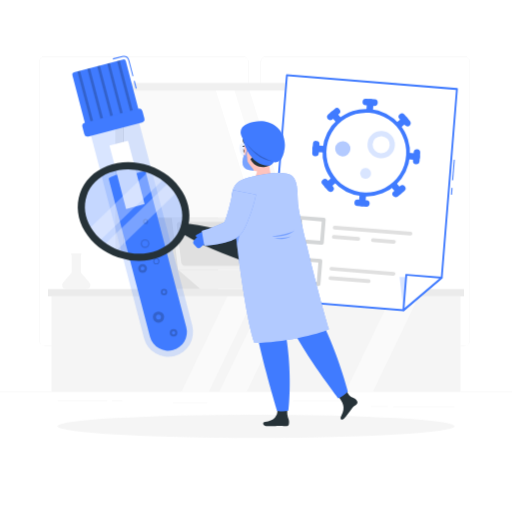
t = 0.00 s
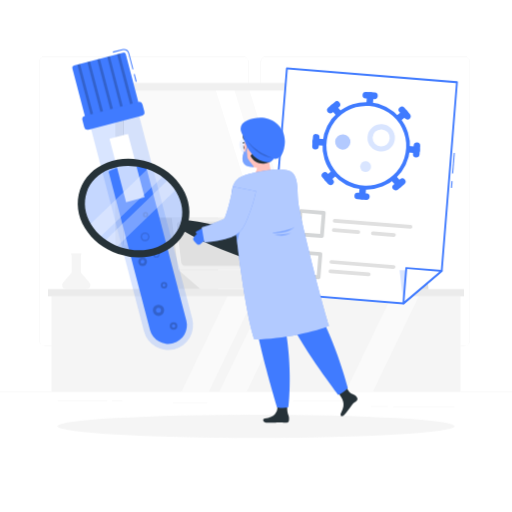
t = 1.00 s
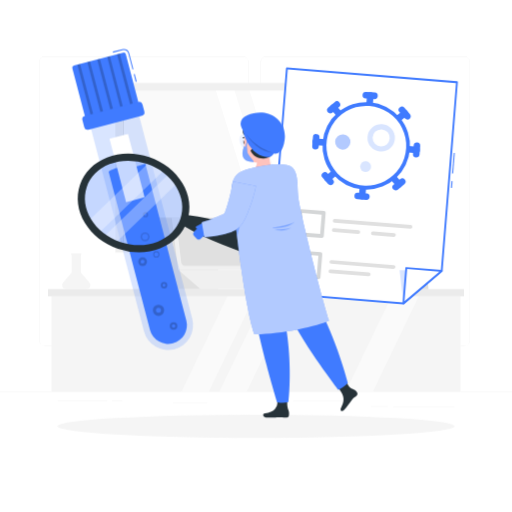
t = 2.50 s
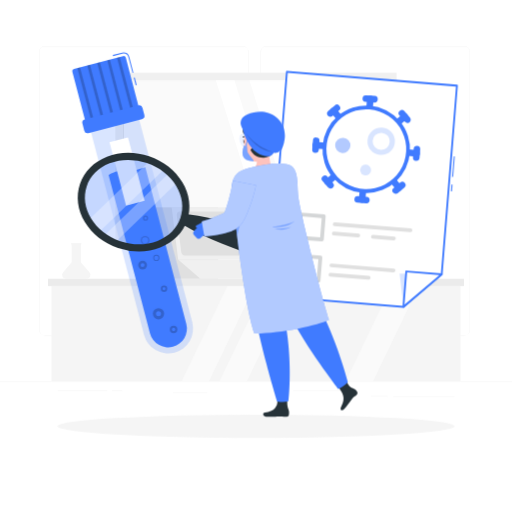
t = 3.25 s
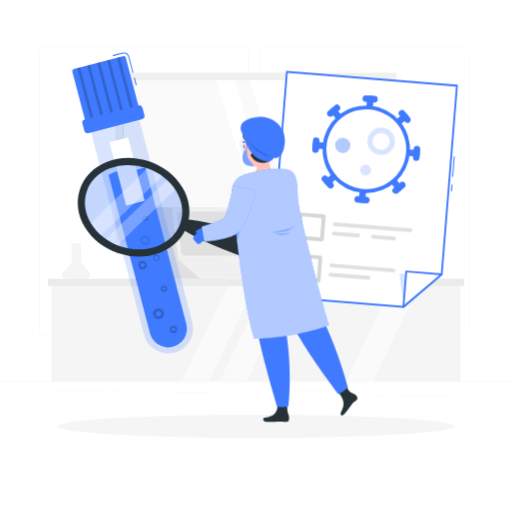
t = 4.75 s
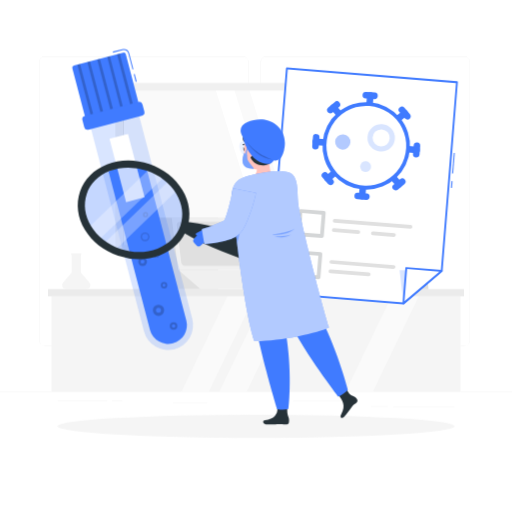
t = 5.50 s

The animated SVG that drew these frames (rendered in a browser with its animation timeline set to each time). Animation: 1 CSS @keyframes rule; one cycle of 7.00 s, repeats indefinitely.

<svg class="animated" id="freepik_stories-blood-test" xmlns="http://www.w3.org/2000/svg" viewBox="0 0 500 500" version="1.1" xmlns:xlink="http://www.w3.org/1999/xlink" xmlns:svgjs="http://svgjs.com/svgjs"><style>svg#freepik_stories-blood-test:not(.animated) .animable {opacity: 0;}svg#freepik_stories-blood-test.animated #freepik--background-complete--inject-41 {animation: 1.5s Infinite  linear floating;animation-delay: 1s;}svg#freepik_stories-blood-test.animated #freepik--sample-tube--inject-41 {animation: 1.5s Infinite  linear floating;animation-delay: 0.5s;}svg#freepik_stories-blood-test.animated #freepik--Test--inject-41 {animation: 1.5s Infinite  linear floating;animation-delay: 0s;}svg#freepik_stories-blood-test.animated #freepik--Character--inject-41 {animation: 6s Infinite  linear floating;animation-delay: 0s;}            @keyframes floating {                0% {                    opacity: 1;                    transform: translateY(0px);                }                50% {                    transform: translateY(-10px);                }                100% {                    opacity: 1;                    transform: translateY(0px);                }            }        </style><g id="freepik--background-complete--inject-41" class="animable" style="transform-origin: 250px 226.03px;"><rect y="382.4" width="500" height="0.25" style="fill: rgb(235, 235, 235); transform-origin: 250px 382.525px;" id="elfot2uour7h" class="animable"></rect><rect x="384" y="396.81" width="59.89" height="0.25" style="fill: rgb(235, 235, 235); transform-origin: 413.945px 396.935px;" id="el9k2i9au1yhk" class="animable"></rect><rect x="286.33" y="391.4" width="52.57" height="0.25" style="fill: rgb(235, 235, 235); transform-origin: 312.615px 391.525px;" id="el84yugfo3d1i" class="animable"></rect><rect x="362.24" y="396.69" width="16.35" height="0.25" style="fill: rgb(235, 235, 235); transform-origin: 370.415px 396.815px;" id="elm6tln4gptn" class="animable"></rect><rect x="56.11" y="391.28" width="48.67" height="0.25" style="fill: rgb(235, 235, 235); transform-origin: 80.445px 391.405px;" id="elg3mvfqc63h" class="animable"></rect><rect x="109.22" y="391.28" width="10.43" height="0.25" style="fill: rgb(235, 235, 235); transform-origin: 114.435px 391.405px;" id="el9j00b3271vc" class="animable"></rect><rect x="168.68" y="393.43" width="33.65" height="0.25" style="fill: rgb(235, 235, 235); transform-origin: 185.505px 393.555px;" id="elszsic8l7kl9" class="animable"></rect><path d="M237,337.8H43.91a5.71,5.71,0,0,1-5.7-5.71V60.66A5.71,5.71,0,0,1,43.91,55H237a5.71,5.71,0,0,1,5.71,5.71V332.09A5.71,5.71,0,0,1,237,337.8ZM43.91,55.2a5.46,5.46,0,0,0-5.45,5.46V332.09a5.46,5.46,0,0,0,5.45,5.46H237a5.47,5.47,0,0,0,5.46-5.46V60.66A5.47,5.47,0,0,0,237,55.2Z" style="fill: rgb(235, 235, 235); transform-origin: 140.46px 196.4px;" id="ellq4624tcnqh" class="animable"></path><path d="M453.31,337.8H260.21a5.72,5.72,0,0,1-5.71-5.71V60.66A5.72,5.72,0,0,1,260.21,55h193.1A5.71,5.71,0,0,1,459,60.66V332.09A5.71,5.71,0,0,1,453.31,337.8ZM260.21,55.2a5.47,5.47,0,0,0-5.46,5.46V332.09a5.47,5.47,0,0,0,5.46,5.46h193.1a5.47,5.47,0,0,0,5.46-5.46V60.66a5.47,5.47,0,0,0-5.46-5.46Z" style="fill: rgb(235, 235, 235); transform-origin: 356.75px 196.4px;" id="elu5mcl1fz14" class="animable"></path><rect x="46.89" y="282.3" width="406.22" height="7.02" style="fill: rgb(235, 235, 235); transform-origin: 250px 285.81px;" id="eli1vtwwajuf" class="animable"></rect><g id="elnfzpviegwuc"><rect x="112.69" y="80.95" width="274.63" height="165.68" style="fill: rgb(240, 240, 240); transform-origin: 250.005px 163.79px; transform: rotate(180deg);" class="animable"></rect></g><g id="eltpmchj1klse"><rect x="174.58" y="33.9" width="150.84" height="259.79" style="fill: rgb(250, 250, 250); transform-origin: 250px 163.795px; transform: rotate(90deg);" class="animable"></rect></g><polygon points="337.82 239.21 290.48 88.37 243.6 88.37 290.94 239.21 337.82 239.21" style="fill: rgb(255, 255, 255); transform-origin: 290.71px 163.79px;" id="elytprhrqalg" class="animable"></polygon><polygon points="276.41 239.21 229.07 88.37 210.79 88.37 258.13 239.21 276.41 239.21" style="fill: rgb(255, 255, 255); transform-origin: 243.6px 163.79px;" id="el8a1o3404s4k" class="animable"></polygon><g id="eljfcsx97h5s"><rect x="45.16" y="163.32" width="150.84" height="0.94" style="fill: rgb(230, 230, 230); transform-origin: 120.58px 163.79px; transform: rotate(90deg);" class="animable"></rect></g><rect x="50.33" y="289.32" width="399.33" height="93.08" style="fill: rgb(245, 245, 245); transform-origin: 249.995px 335.86px;" id="ellm6zjgp6ou" class="animable"></rect><polygon points="285.82 289.32 258.93 289.32 214.18 382.4 241.07 382.4 285.82 289.32" style="fill: rgb(250, 250, 250); transform-origin: 250px 335.86px;" id="elfl77mby66f" class="animable"></polygon><polygon points="409.08 289.32 382.19 289.32 337.44 382.4 364.33 382.4 409.08 289.32" style="fill: rgb(250, 250, 250); transform-origin: 373.26px 335.86px;" id="elvlbzov31uw" class="animable"></polygon><polygon points="248.83 289.32 221.94 289.32 177.2 382.4 204.09 382.4 248.83 289.32" style="fill: rgb(250, 250, 250); transform-origin: 213.015px 335.86px;" id="elc3n6rg79pjw" class="animable"></polygon><path d="M87.42,276,79,266.25v-17.6a.63.63,0,0,0,.61-.63.64.64,0,0,0-.64-.64H70a.64.64,0,0,0-.64.64.63.63,0,0,0,.61.63v17.6L61.58,276a3.79,3.79,0,0,0,2.88,6.27H84.54A3.79,3.79,0,0,0,87.42,276Z" style="fill: rgb(245, 245, 245); transform-origin: 74.5px 264.825px;" id="elsrtqe3lfbyl" class="animable"></path><path d="M301.86,276l-8.42-9.78v-37a.64.64,0,0,0,0-1.28h-8.93a.64.64,0,0,0,0,1.28v37L276,276a3.79,3.79,0,0,0,2.88,6.27H299A3.79,3.79,0,0,0,301.86,276Z" style="fill: rgb(245, 245, 245); transform-origin: 288.93px 255.105px;" id="elmbac6viw2t" class="animable"></path><polygon points="213.01 282.25 143.33 282.25 148.83 212.56 213.01 212.56 213.01 282.25" style="fill: rgb(224, 224, 224); transform-origin: 178.17px 247.405px;" id="elgxczjwrynhe" class="animable"></polygon><polygon points="243.68 263.56 174 263.56 167.68 212.56 237.36 212.56 243.68 263.56" style="fill: rgb(240, 240, 240); transform-origin: 205.68px 238.06px;" id="elc466wihld8j" class="animable"></polygon><polygon points="243.68 263.56 174 263.56 195.76 282.3 265.44 282.3 243.68 263.56" style="fill: rgb(240, 240, 240); transform-origin: 219.72px 272.93px;" id="elf33p4f1r9k" class="animable"></polygon><path d="M177.08,256.16,172.6,220a2.94,2.94,0,0,1,3-3.41h54.87a4,4,0,0,1,3.83,3.41l4.48,36.19a2.94,2.94,0,0,1-3,3.4H180.91A4,4,0,0,1,177.08,256.16Z" style="fill: rgb(224, 224, 224); transform-origin: 205.689px 238.09px;" id="el6ohh50eg3vf" class="animable"></path><polygon points="360.84 282.25 418.41 282.25 413.87 224.69 360.84 224.69 360.84 282.25" style="fill: rgb(224, 224, 224); transform-origin: 389.625px 253.47px;" id="elmoa25pfk2s" class="animable"></polygon><polygon points="335.51 266.82 393.07 266.82 398.3 224.69 340.73 224.69 335.51 266.82" style="fill: rgb(240, 240, 240); transform-origin: 366.905px 245.755px;" id="elgbtg854ku2c" class="animable"></polygon><polygon points="335.51 266.82 393.07 266.82 375.1 282.3 317.53 282.3 335.51 266.82" style="fill: rgb(240, 240, 240); transform-origin: 355.3px 274.56px;" id="el93re0idm22s" class="animable"></polygon><path d="M390.53,260.71l3.71-29.91a2.43,2.43,0,0,0-2.47-2.81H346.44a3.28,3.28,0,0,0-3.16,2.81l-3.71,29.91a2.43,2.43,0,0,0,2.46,2.81h45.34A3.28,3.28,0,0,0,390.53,260.71Z" style="fill: rgb(224, 224, 224); transform-origin: 366.905px 245.755px;" id="el70uoelblvk7" class="animable"></path></g><g id="freepik--Shadow--inject-41" class="animable" style="transform-origin: 250px 416.24px;"><ellipse id="freepik--path--inject-41" cx="250" cy="416.24" rx="193.89" ry="11.32" style="fill: rgb(245, 245, 245); transform-origin: 250px 416.24px;" class="animable"></ellipse></g><g id="freepik--sample-tube--inject-41" class="animable" style="transform-origin: 129.28px 201.474px;"><g id="el1s7955z9vd"><path d="M87,125.32l53.66,205a24.4,24.4,0,0,0,29.7,17.38h0A24.4,24.4,0,0,0,187.74,318L134.08,113Z" style="fill: rgb(64, 123, 255); opacity: 0.2; transform-origin: 137.759px 230.739px;" class="animable"></path></g><path d="M168.84,341.9a18.36,18.36,0,0,1-22.38-13.09L106,174.11s8.19-5.59,17.74-4.64a40.27,40.27,0,0,0,18.18-2.92l40,153A18.35,18.35,0,0,1,168.84,341.9Z" style="fill: rgb(64, 123, 255); transform-origin: 144.254px 254.521px;" id="elxgsg8m0qeso" class="animable"></path><g id="elbjjykfufmuo"><path d="M143.52,262.12a4.29,4.29,0,1,1-4.29-4.29A4.3,4.3,0,0,1,143.52,262.12Z" style="opacity: 0.2; transform-origin: 139.23px 262.12px;" class="animable"></path></g><path d="M141.15,262.12a1.92,1.92,0,1,1-1.92-1.91A1.92,1.92,0,0,1,141.15,262.12Z" style="fill: rgb(64, 123, 255); transform-origin: 139.23px 262.13px;" id="elhwjzijoyqvj" class="animable"></path><g id="elmg9n7hhcwcp"><path d="M144.64,216.33a2.55,2.55,0,1,1-2.54-2.54A2.55,2.55,0,0,1,144.64,216.33Z" style="opacity: 0.2; transform-origin: 142.09px 216.34px;" class="animable"></path></g><path d="M143.23,216.33a1.14,1.14,0,1,1-1.13-1.13A1.14,1.14,0,0,1,143.23,216.33Z" style="fill: rgb(64, 123, 255); transform-origin: 142.09px 216.34px;" id="elzddjm0xtyd8" class="animable"></path><g id="elhgo49ib0sqi"><circle cx="154.75" cy="309.67" r="5.5" style="opacity: 0.2; transform-origin: 154.75px 309.67px;" class="animable"></circle></g><circle cx="154.75" cy="309.67" r="2.46" style="fill: rgb(64, 123, 255); transform-origin: 154.75px 309.67px;" id="elgqbat2z1xkj" class="animable"></circle><g id="el5znr27dkimv"><circle cx="160.15" cy="285.25" r="3.13" style="opacity: 0.2; transform-origin: 160.15px 285.25px;" class="animable"></circle></g><path d="M161.54,285.25a1.4,1.4,0,1,1-1.39-1.4A1.4,1.4,0,0,1,161.54,285.25Z" style="fill: rgb(64, 123, 255); transform-origin: 160.14px 285.25px;" id="elzzr7rrdnotm" class="animable"></path><g id="elq1i62830ope"><circle cx="169.49" cy="325.01" r="3.67" style="opacity: 0.2; transform-origin: 169.49px 325.01px;" class="animable"></circle></g><path d="M171.13,325a1.64,1.64,0,1,1-1.64-1.64A1.64,1.64,0,0,1,171.13,325Z" style="fill: rgb(64, 123, 255); transform-origin: 169.49px 325px;" id="eldfmj5dr7vyq" class="animable"></path><g id="elyfkpxqmw2wr"><path d="M145.9,237.87a4.29,4.29,0,1,1-4.29-4.29A4.29,4.29,0,0,1,145.9,237.87Z" style="opacity: 0.2; transform-origin: 141.61px 237.87px;" class="animable"></path></g><path d="M144.64,237.87a3,3,0,1,1-3-3A3,3,0,0,1,144.64,237.87Z" style="fill: rgb(64, 123, 255); transform-origin: 141.64px 237.87px;" id="elnh2ih1b2qoq" class="animable"></path><g id="elw5rivoeis8"><path d="M155.64,255.11a3,3,0,1,1-3-3A3,3,0,0,1,155.64,255.11Z" style="opacity: 0.2; transform-origin: 152.64px 255.11px;" class="animable"></path></g><path d="M154.75,255.11A2.15,2.15,0,1,1,152.6,253,2.15,2.15,0,0,1,154.75,255.11Z" style="fill: rgb(64, 123, 255); transform-origin: 152.6px 255.15px;" id="el8gso10j4z13" class="animable"></path><g id="elaz73l6v80zu"><rect x="114.71" y="138.76" width="18.67" height="64" style="fill: rgb(255, 255, 255); transform-origin: 124.045px 170.76px; transform: rotate(-14.67deg);" class="animable"></rect></g><g id="ellhvw709cpt"><rect x="131.53" y="79.01" width="1" height="7.58" style="fill: rgb(64, 123, 255); transform-origin: 132.03px 82.8px; transform: rotate(-14.67deg);" class="animable"></rect></g><path d="M129.36,74.54,125.3,59.05a4.75,4.75,0,0,0-4.59-3.55,4.52,4.52,0,0,0-1.21.16l-9.13,2.39-.25-1,9.13-2.39a5.57,5.57,0,0,1,1.46-.19,5.75,5.75,0,0,1,5.56,4.3l4,15.49Z" style="fill: rgb(64, 123, 255); transform-origin: 120.195px 64.505px;" id="elfke4a9rl40g" class="animable"></path><g id="elg0x2lr8ip6f"><path d="M78.28,63.46h49.5A2.25,2.25,0,0,1,130,65.71v51.75a0,0,0,0,1,0,0H76a0,0,0,0,1,0,0V65.71A2.25,2.25,0,0,1,78.28,63.46Z" style="fill: rgb(64, 123, 255); transform-origin: 103px 90.4599px; transform: rotate(-14.67deg);" class="animable"></path></g><g id="elz7hmwktnzbr"><rect x="101.7" y="63.46" width="2.67" height="54" style="opacity: 0.2; transform-origin: 103.035px 90.46px; transform: rotate(-14.67deg);" class="animable"></rect></g><g id="elaxibk31dx3f"><rect x="111.37" y="60.93" width="2.67" height="54" style="opacity: 0.2; transform-origin: 112.705px 87.93px; transform: rotate(-14.4524deg);" class="animable"></rect></g><g id="elepj2eif4a9u"><rect x="121.04" y="58.4" width="2.67" height="54" style="opacity: 0.2; transform-origin: 122.375px 85.4px; transform: rotate(-14.67deg);" class="animable"></rect></g><g id="el8jtndhnzweu"><rect x="92.02" y="65.99" width="2.67" height="54" style="opacity: 0.2; transform-origin: 93.355px 92.99px; transform: rotate(-14.67deg);" class="animable"></rect></g><g id="el5d9ds81r878"><rect x="82.35" y="68.53" width="2.67" height="54" style="opacity: 0.2; transform-origin: 83.685px 95.53px; transform: rotate(-14.67deg);" class="animable"></rect></g><g id="elel9k3cv1vss"><rect x="80.36" y="112.81" width="60.67" height="13.83" rx="3.33" style="fill: rgb(64, 123, 255); transform-origin: 110.695px 119.725px; transform: rotate(-14.67deg);" class="animable"></rect></g></g><g id="freepik--Test--inject-41" class="animable" style="transform-origin: 354.335px 188.228px;"><g id="el58n37yk47b7"><rect x="437.76" y="186.3" width="6.78" height="1" style="fill: rgb(64, 123, 255); transform-origin: 441.15px 186.8px; transform: rotate(-85.38deg);" class="animable"></rect></g><g id="el0lpxek1wqr3p"><rect x="432.76" y="165.49" width="20.13" height="1" style="fill: rgb(64, 123, 255); transform-origin: 442.825px 165.99px; transform: rotate(-85.38deg);" class="animable"></rect></g><polygon points="280.15 73.52 262.46 292.31 393.94 302.93 431.32 271.15 446.21 86.94 280.15 73.52" style="fill: rgb(255, 255, 255); transform-origin: 354.335px 188.225px;" id="el0avf4c7dvljh" class="animable"></polygon><path d="M393.94,303.85h-.08L262.39,293.22a.91.91,0,0,1-.84-1L279.23,73.45a.92.92,0,0,1,1-.84L446.28,86a.91.91,0,0,1,.84,1l-14.89,184.2a.88.88,0,0,1-.32.62l-37.38,31.79A.9.9,0,0,1,393.94,303.85ZM263.45,291.47,393.63,302l36.81-31.3L445.22,87.78,281,74.51Z" style="fill: rgb(64, 123, 255); transform-origin: 354.335px 188.228px;" id="elttp0ex9ohr9" class="animable"></path><g id="elsw4h00k2t0g"><polygon points="390.22 270.42 393.94 302.93 431.32 271.15 390.22 270.42" style="fill: rgb(64, 123, 255); opacity: 0.2; transform-origin: 410.77px 286.675px;" class="animable"></polygon></g><polygon points="396.73 268.35 393.94 302.93 431.32 271.15 396.73 268.35" style="fill: rgb(255, 255, 255); transform-origin: 412.63px 285.64px;" id="elom2g4sp43s" class="animable"></polygon><path d="M393.94,303.85a.9.9,0,0,1-.42-.1.92.92,0,0,1-.5-.89l2.8-34.58a.9.9,0,0,1,.32-.63.89.89,0,0,1,.67-.21l34.58,2.79a.92.92,0,0,1,.8.63.93.93,0,0,1-.28,1l-37.38,31.79A.87.87,0,0,1,393.94,303.85Zm3.63-34.51L395,300.8l34-28.92Z" style="fill: rgb(64, 123, 255); transform-origin: 412.627px 285.643px;" id="eliyadhybvw3" class="animable"></path><path d="M360.94,111.48h-.29a3.21,3.21,0,0,1-2.94-3.45l.68-8.39a3.21,3.21,0,0,1,6.4.51l-.68,8.39A3.21,3.21,0,0,1,360.94,111.48Z" style="fill: rgb(64, 123, 255); transform-origin: 361.25px 104.086px;" id="elauthr0lgfv" class="animable"></path><path d="M365.81,103.43h-.28l-8.39-.68a3.21,3.21,0,1,1,.51-6.39L366,97a3.21,3.21,0,0,1-.23,6.4Z" style="fill: rgb(64, 123, 255); transform-origin: 361.439px 99.8805px;" id="elo33kc73c7r" class="animable"></path><path d="M353.66,201.48h-.28a3.2,3.2,0,0,1-2.94-3.45l.68-8.39a3.21,3.21,0,1,1,6.39.51l-.68,8.39A3.2,3.2,0,0,1,353.66,201.48Z" style="fill: rgb(64, 123, 255); transform-origin: 353.984px 193.995px;" id="el6yebs58hlax" class="animable"></path><path d="M357.86,201.82h-.29l-8.39-.68a3.21,3.21,0,1,1,.52-6.39l8.39.68a3.21,3.21,0,0,1-.23,6.4Z" style="fill: rgb(64, 123, 255); transform-origin: 353.511px 198.276px;" id="el0yjdlw5wtn5" class="animable"></path><path d="M406.83,156.27h-.28l-8.39-.68a3.21,3.21,0,1,1,.52-6.4l8.39.68a3.21,3.21,0,0,1-.24,6.41Z" style="fill: rgb(64, 123, 255); transform-origin: 402.617px 152.73px;" id="ellqh93v9f9q" class="animable"></path><path d="M406.5,160.46h-.29a3.21,3.21,0,0,1-2.94-3.46l.68-8.39a3.21,3.21,0,0,1,6.39.52l-.67,8.39A3.21,3.21,0,0,1,406.5,160.46Z" style="fill: rgb(64, 123, 255); transform-origin: 406.8px 153.144px;" id="elv47dvwvw32d" class="animable"></path><path d="M316.83,149h-.28l-8.39-.68a3.21,3.21,0,1,1,.52-6.39l8.39.68a3.21,3.21,0,0,1-.24,6.4Z" style="fill: rgb(64, 123, 255); transform-origin: 312.489px 145.456px;" id="elgnt1e5ks8b8" class="animable"></path><path d="M308.11,152.51h-.29a3.21,3.21,0,0,1-2.94-3.46l.68-8.39a3.21,3.21,0,1,1,6.39.52l-.67,8.39A3.21,3.21,0,0,1,308.11,152.51Z" style="fill: rgb(64, 123, 255); transform-origin: 308.424px 145.026px;" id="elewamvc44fri" class="animable"></path><path d="M331.12,121.1a3.16,3.16,0,0,1-2.47-1.13l-5.46-6.41a3.21,3.21,0,0,1,4.89-4.16l5.46,6.42a3.21,3.21,0,0,1-.37,4.52A3.16,3.16,0,0,1,331.12,121.1Z" style="fill: rgb(64, 123, 255); transform-origin: 328.364px 114.687px;" id="elu70b2gmjkrp" class="animable"></path><path d="M322.46,117.42a3.21,3.21,0,0,1-2.11-5.65l6.42-5.46a3.21,3.21,0,1,1,4.15,4.89l-6.41,5.45A3.23,3.23,0,0,1,322.46,117.42Z" style="fill: rgb(64, 123, 255); transform-origin: 325.695px 111.436px;" id="elrbytl9e67w" class="animable"></path><path d="M389.61,189.89a3.24,3.24,0,0,1-2.47-1.13l-5.45-6.41a3.21,3.21,0,1,1,4.89-4.16L392,184.6a3.22,3.22,0,0,1-2.42,5.29Z" style="fill: rgb(64, 123, 255); transform-origin: 386.839px 183.475px;" id="eluax3dp42adi" class="animable"></path><path d="M386.41,192.61a3.16,3.16,0,0,1-2.47-1.13,3.2,3.2,0,0,1,.36-4.52l6.41-5.45a3.21,3.21,0,1,1,4.16,4.89l-6.41,5.45A3.16,3.16,0,0,1,386.41,192.61Z" style="fill: rgb(64, 123, 255); transform-origin: 389.586px 186.678px;" id="elyf3mszwty67" class="animable"></path><path d="M388.82,125.77a3.21,3.21,0,0,1-2.1-5.65l6.41-5.46a3.21,3.21,0,0,1,4.16,4.89L390.88,125A3.23,3.23,0,0,1,388.82,125.77Z" style="fill: rgb(64, 123, 255); transform-origin: 392.008px 119.832px;" id="eltkffp0hqr1" class="animable"></path><path d="M398,123.52a3.18,3.18,0,0,1-2.46-1.13L390,116a3.21,3.21,0,0,1,4.89-4.16l5.45,6.41a3.2,3.2,0,0,1-2.42,5.29Z" style="fill: rgb(64, 123, 255); transform-origin: 395.177px 117.127px;" id="eluywyweduv4" class="animable"></path><path d="M320,184.26a3.16,3.16,0,0,1-2.47-1.13,3.2,3.2,0,0,1,.37-4.52l6.41-5.45a3.21,3.21,0,1,1,4.15,4.89l-6.41,5.45A3.12,3.12,0,0,1,320,184.26Z" style="fill: rgb(64, 123, 255); transform-origin: 323.235px 178.281px;" id="elaqfqbflzlpk" class="animable"></path><path d="M322.77,187.47a3.2,3.2,0,0,1-2.47-1.13l-5.46-6.41a3.21,3.21,0,0,1,4.89-4.16l5.45,6.41a3.21,3.21,0,0,1-.36,4.53A3.27,3.27,0,0,1,322.77,187.47Z" style="fill: rgb(64, 123, 255); transform-origin: 320.012px 181.055px;" id="elypogde270al" class="animable"></path><g id="elycbaezdmlz"><circle cx="357.61" cy="149.08" r="40.94" style="fill: rgb(255, 255, 255); transform-origin: 357.61px 149.08px; transform: rotate(-40.38deg);" class="animable"></circle></g><path d="M358,191.85c-1.27,0-2.54,0-3.82-.14a42.77,42.77,0,1,1,46.07-39.18l-1.82-.15,1.82.15A42.77,42.77,0,0,1,358,191.85ZM357.31,110a39,39,0,1,0,3.45.12Q359,110,357.31,110Z" style="fill: rgb(64, 123, 255); transform-origin: 357.619px 149.079px;" id="elh2dvrey7tx" class="animable"></path><g id="eltdhd83tl9ab"><path d="M372.34,154.64c-.4,0-.8,0-1.19,0A13.33,13.33,0,1,1,373.29,128a13.33,13.33,0,0,1-1,26.62Zm-.19-21.71a8.38,8.38,0,1,0,8.42,9h0a8.37,8.37,0,0,0-7.68-9C372.65,132.94,372.4,132.93,372.15,132.93Z" style="fill: rgb(64, 123, 255); opacity: 0.2; transform-origin: 372.223px 141.299px;" class="animable"></path></g><g id="elhwktd6kuj5g"><path d="M342.15,145.85a7.46,7.46,0,1,1-6.84-8A7.46,7.46,0,0,1,342.15,145.85Z" style="fill: rgb(64, 123, 255); opacity: 0.4; transform-origin: 334.711px 145.286px;" class="animable"></path></g><g id="el5fsp3xr3en"><path d="M362.29,169.81a5.27,5.27,0,1,1-4.83-5.68A5.28,5.28,0,0,1,362.29,169.81Z" style="fill: rgb(64, 123, 255); opacity: 0.2; transform-origin: 357.037px 169.383px;" class="animable"></path></g><g id="elzj00a3184k"><path d="M314.31,239h-.16l-22.64-1.83a1.83,1.83,0,0,1-1.68-2l1.83-22.64a1.84,1.84,0,0,1,2-1.68l22.63,1.83a1.84,1.84,0,0,1,1.68,2l-1.83,22.63a1.82,1.82,0,0,1-.64,1.25A1.86,1.86,0,0,1,314.31,239Zm-20.68-5.35,19,1.54,1.53-19-19-1.54Z" style="fill: rgb(38, 50, 56); opacity: 0.2; transform-origin: 303.9px 224.921px;" class="animable"></path></g><path d="M400.75,230h-.16l-73.94-6a1.83,1.83,0,1,1,.3-3.65l73.93,6a1.83,1.83,0,0,1-.13,3.66Z" style="fill: rgb(224, 224, 224); transform-origin: 363.807px 225.177px;" id="eludtua619uyb" class="animable"></path><path d="M349.77,235.1h-.16l-23.7-1.91a1.84,1.84,0,1,1,.3-3.66l23.7,1.92a1.83,1.83,0,0,1-.14,3.66Z" style="fill: rgb(224, 224, 224); transform-origin: 337.883px 232.311px;" id="elz1j1zi7kkkf" class="animable"></path><path d="M384.66,237.92h-.16L364,236.26a1.83,1.83,0,1,1,.3-3.65l20.45,1.65a1.83,1.83,0,0,1-.13,3.66Z" style="fill: rgb(224, 224, 224); transform-origin: 374.415px 235.262px;" id="el9xzo5zl2jyi" class="animable"></path><g id="el2ws53gm9dsg"><path d="M311.06,279.24h-.16l-22.64-1.83a1.83,1.83,0,0,1-1.68-2l1.83-22.63a1.84,1.84,0,0,1,2-1.68L313,253a1.83,1.83,0,0,1,1.68,2l-1.83,22.64a1.86,1.86,0,0,1-.64,1.25A1.8,1.8,0,0,1,311.06,279.24Zm-20.68-5.34,19,1.54,1.53-19-19-1.54Z" style="fill: rgb(38, 50, 56); opacity: 0.2; transform-origin: 300.63px 265.167px;" class="animable"></path></g><path d="M384.23,269.17h-.16l-60.67-4.91a1.83,1.83,0,1,1,.3-3.65l60.67,4.9a1.83,1.83,0,0,1-.14,3.66Z" style="fill: rgb(224, 224, 224); transform-origin: 353.925px 264.888px;" id="elpdpkkqzdaaa" class="animable"></path><path d="M359.92,276.4h-.16l-37.1-3a1.84,1.84,0,1,1,.3-3.66l37.09,3a1.83,1.83,0,0,1-.13,3.66Z" style="fill: rgb(224, 224, 224); transform-origin: 341.334px 273.061px;" id="el4ex28tvkwq9" class="animable"></path></g><g id="freepik--Character--inject-41" class="animable animator-active" style="transform-origin: 208.2px 267.191px;"><g id="elxui2l9e4vtf"><ellipse cx="130.42" cy="206.48" rx="43.77" ry="51.79" style="fill: rgb(64, 123, 255); opacity: 0.3; transform-origin: 130.42px 206.48px; transform: rotate(-71.25deg);" class="animable"></ellipse></g><g id="elah5e0pqqits"><rect x="115.31" y="156.32" width="15.64" height="86.28" style="fill: rgb(255, 255, 255); opacity: 0.3; transform-origin: 123.13px 199.46px; transform: rotate(45.99deg);" class="animable"></rect></g><g id="el3smuujdvap9"><rect x="131.66" y="168.79" width="12.21" height="88.28" style="fill: rgb(255, 255, 255); opacity: 0.3; transform-origin: 137.765px 212.93px; transform: rotate(45.99deg);" class="animable"></rect></g><path d="M135.65,254.68a63.85,63.85,0,0,1-20.43-3.43c-13.88-4.72-25.39-13.75-32.42-25.43-7.15-11.87-8.83-25-4.73-37.11s13.45-21.5,26.35-26.57c12.69-5,27.32-5.14,41.2-.42s25.4,13.74,32.43,25.42c7.14,11.87,8.82,25.05,4.73,37.12s-13.46,21.5-26.35,26.56A56.7,56.7,0,0,1,135.65,254.68Zm-10.46-89.39A49.84,49.84,0,0,0,107,168.65C96,173,88.12,180.88,84.7,191s-2,21.18,4.09,31.25c6.18,10.27,16.37,18.23,28.68,22.41s25.25,4.07,36.4-.31c10.94-4.3,18.86-12.22,22.28-22.3s2-21.18-4.1-31.26c-6.18-10.27-16.36-18.22-28.68-22.4h0A56.64,56.64,0,0,0,125.19,165.29Z" style="fill: rgb(38, 50, 56); transform-origin: 130.422px 206.481px;" id="elt9rr0zct97" class="animable"></path><path d="M183.21,218.41a199.89,199.89,0,0,1,20.3,3.41c6.66,1.42,13.26,3.06,19.79,4.86s13,3.77,19.46,5.87c3.19,1.13,6.52,1.88,9.48,3.67a21.58,21.58,0,0,1,4.25,3.29,19.34,19.34,0,0,1,1.93,2.22,16.24,16.24,0,0,1,1.72,2.81,8.08,8.08,0,0,1-3.64,10.74,16.58,16.58,0,0,1-3.09,1.18,19.47,19.47,0,0,1-2.87.58,21.08,21.08,0,0,1-5.38,0c-3.44-.38-6.53-1.81-9.75-2.85-6.39-2.25-12.73-4.63-19-7.2s-12.51-5.26-18.67-8.19a200.72,200.72,0,0,1-18.17-9.66,5.82,5.82,0,0,1,3.65-10.75Z" style="fill: rgb(38, 50, 56); transform-origin: 218.87px 237.785px;" id="elobs1135ga5" class="animable"></path><g id="el7q6iolc8st6"><path d="M244,147.57c.72,4.09-.95,7.14-3.73,6.81s-5.61-3.9-6.32-8,1-7.14,3.73-6.81S243.26,143.48,244,147.57Z" style="fill: rgb(64, 123, 255); opacity: 0.1; transform-origin: 238.978px 146.975px;" class="animable"></path></g><path d="M259,412c8.27-.64,12.47-5.94,11.82-11.9-.36-3.29,10.17-4.36,10.17-4.36-1.55,10.39.72,12.06,1.11,14.73s.17,5.57-2,5.62c-2.62.07-3.8-.43-7.06-.3-3.81.14-6.38.29-13.14.3C257.21,416.11,255.35,412.3,259,412Z" style="fill: rgb(38, 50, 56); transform-origin: 269.611px 405.918px;" id="elqc21fdtu6p" class="animable"></path><path d="M333.22,406c4.89-8.37.87-13.87-2.66-18.42-2.09-2.69,7.94-6.1,7.94-6.1,2.5,6.29,5,6.21,7.5,7.6s3.93,3.7,2.56,5.39c-1.65,2-3.11,1.85-5.05,4.43-2.27,3-4.69,6.91-7.87,10.15C333.75,411,331.38,409.12,333.22,406Z" style="fill: rgb(38, 50, 56); transform-origin: 339.682px 395.662px;" id="el86bvz2nueg4" class="animable"></path><path d="M237.14,236.73s1.39,42,11.65,77c4.47,30.26,21.92,87.44,21.92,87.44a22.82,22.82,0,0,0,11-.1s5.59-44.14-6.15-92c7.63-51.05,2.44-77.11,2.44-77.11Z" style="fill: rgb(64, 123, 255); transform-origin: 260.09px 316.877px;" id="ela0l4gc8lk5" class="animable"></path><path d="M253.27,234.8s17.53,57.77,31,84.49c14.16,28.06,44.67,68,46.08,69.77,3.88-1.85,7.27-3.95,9.3-6.78,0,0-11.66-44.3-28.89-74.48-13.55-66.5-22.58-77.16-22.58-77.16Z" style="fill: rgb(64, 123, 255); transform-origin: 296.46px 309.85px;" id="eleaj9omxzmi5" class="animable"></path><path d="M263.5,151.23c-.74,5.93-1,15.48,1.85,20.21,0,0-7.56,1.29-17.39,11.26-6-6.91-1.16-9-1.16-9,4.39-1.6,4.45-7.17,3.93-11.46Z" style="fill: rgb(255, 195, 189); transform-origin: 255.153px 166.965px;" id="elet35adkvwk" class="animable"></path><path d="M231.75,190.32c-1.13-6.91,2.95-12.54,11.52-15.5,7.9-2.72,19.24-4.71,27.07-3.59s10.7,5,10.18,10.9c-2.24,25.6,7.55,40.68,7.68,48.51-18.42,4.7-46.53,8.65-51.06,6.09-3.31-3.49-2.67-25.26-1.64-28.58C227.33,203.86,232.38,194.17,231.75,190.32Z" style="fill: rgb(64, 123, 255); transform-origin: 259.489px 204.224px;" id="elkw8n38b1k1a" class="animable"></path><path d="M239.53,147.4c.12.77-.19,1.47-.7,1.55s-1-.48-1.15-1.26.19-1.48.7-1.56S239.4,146.62,239.53,147.4Z" style="fill: rgb(38, 50, 56); transform-origin: 238.6px 147.54px;" id="ela9xnooljhld" class="animable"></path><path d="M238.61,146.14l-2-.24S237.85,147.21,238.61,146.14Z" style="fill: rgb(38, 50, 56); transform-origin: 237.61px 146.23px;" id="elsnnltfzdzhh" class="animable"></path><path d="M239.5,149a21.28,21.28,0,0,1-2,5.41,3.36,3.36,0,0,0,2.85.08Z" style="fill: rgb(237, 132, 126); transform-origin: 238.925px 151.884px;" id="el4kafo9twvfb" class="animable"></path><path d="M237.05,143.27a.46.46,0,0,1,.13-.84,4.59,4.59,0,0,1,4.14.85.46.46,0,0,1,0,.65.45.45,0,0,1-.65,0,3.69,3.69,0,0,0-3.28-.64A.45.45,0,0,1,237.05,143.27Z" style="fill: rgb(38, 50, 56); transform-origin: 239.142px 143.163px;" id="elgrtn5cfjqho" class="animable"></path><path d="M264.84,142.06c.94,9.65,1.54,13.72-2.42,19.38-5.95,8.51-17.79,7.5-21.54-1.69-3.37-8.27-4.34-22.66,4.23-27.92S263.9,132.41,264.84,142.06Z" style="fill: rgb(255, 195, 189); transform-origin: 251.983px 148.561px;" id="elw388dc2grn" class="animable"></path><path d="M245,148.11c-3.51.51-5-4.85-3.8-7.21-4.14-.13-4.86-3.87-3.52-6.62s4.69-8.85,16.75-7,16,12.34,14.95,16.75,1.11,16.81-10.16,18.85S241.09,153.75,245,148.11Z" style="fill: rgb(38, 50, 56); transform-origin: 253.305px 145.031px;" id="eljfyidabpynk" class="animable"></path><path d="M285.55,172c-6.16-6-29.47-3-46.43,2.4s-12.73,22.42-11.26,34.28,10.34,95.56,20.52,126c24.72.31,62.47-8,72.95-13.41-4.11-10.9-26.16-95.69-29.78-118C289.79,192.39,292.05,178.3,285.55,172Z" style="fill: rgb(64, 123, 255); transform-origin: 273.816px 251.692px;" id="el211pumxogti" class="animable"></path><g id="elhhhdbr8kgn7"><path d="M285.55,172c-6.16-6-29.47-3-46.43,2.4s-12.73,22.42-11.26,34.28,10.34,95.56,20.52,126c24.72.31,62.47-8,72.95-13.41-4.11-10.9-26.16-95.69-29.78-118C289.79,192.39,292.05,178.3,285.55,172Z" style="fill: rgb(255, 255, 255); opacity: 0.6; transform-origin: 273.816px 251.692px;" class="animable"></path></g><g id="el9lucrrms21h"><path d="M229.34,221.27c3.4-4.4,6.33-8.66,7.25-11.29,3.28-9.41-1.15,16.28-5.05,29.64C230.67,232.64,229.93,226.38,229.34,221.27Z" style="fill: rgb(64, 123, 255); opacity: 0.5; transform-origin: 233.537px 223.787px;" class="animable"></path></g><path d="M201.19,226.85l3.56,3.6c1.91,5.26-5.57,8.16-5.57,8.16l-3.36,2.84a2.71,2.71,0,0,1-3.71,0l-2.5-2.5a3.23,3.23,0,0,1,0-4.4l2.6-2.88a7.81,7.81,0,0,1,2.63-1.94Z" style="fill: rgb(64, 123, 255); transform-origin: 196.904px 234.517px;" id="elji4uvbrbwrq" class="animable"></path><path d="M202.63,226.47c-4-1.75-7.66,1.34-11,2.93-.57.27-.76,1.91.24,2.09a5,5,0,0,0,3.81-.62c.84,1.08,4.33,2.91,7.81-.25A5.58,5.58,0,0,0,202.63,226.47Z" style="fill: rgb(64, 123, 255); transform-origin: 197.373px 229.168px;" id="el31jfw08z0p8" class="animable"></path><path d="M249.94,190.06l-.49,2.32-.53,2.19c-.36,1.45-.74,2.89-1.12,4.32-.8,2.87-1.67,5.73-2.64,8.57s-2,5.67-3.19,8.5c-.57,1.42-1.21,2.84-1.85,4.25l-1,2.12-.61,1.23c-.27.55-.57,1.07-.88,1.59a23.58,23.58,0,0,1-10.78,9.41l-.42.18-.31.12-.6.22-1.21.43-2.36.74-2.3.64-2.27.55c-3,.68-6,1.2-8.94,1.61-1.48.2-2.95.37-4.43.53s-2.92.28-4.52.37L197,225.36l3.8-1.2c1.29-.41,2.57-.85,3.84-1.29,2.54-.86,5-1.76,7.43-2.72l1.76-.73,1.7-.74,1.6-.78.73-.4.38-.19.17-.09.06-.05a4.25,4.25,0,0,0,1.37-2c0-.1.06-.19.08-.29l0-.07.07-.2.15-.44.62-1.78c.39-1.22.8-2.41,1.17-3.66.75-2.47,1.44-5,2.1-7.58s1.28-5.15,1.86-7.76c.3-1.3.59-2.6.86-3.9l.77-3.77Z" style="fill: rgb(64, 123, 255); transform-origin: 223.47px 212.835px;" id="el3gps7gkmlwa" class="animable"></path><g id="el3yzjf6tufwd"><g style="opacity: 0.6; transform-origin: 223.47px 212.835px;" class="animable"><path d="M249.94,190.06l-.49,2.32-.53,2.19c-.36,1.45-.74,2.89-1.12,4.32-.8,2.87-1.67,5.73-2.64,8.57s-2,5.67-3.19,8.5c-.57,1.42-1.21,2.84-1.85,4.25l-1,2.12-.61,1.23c-.27.55-.57,1.07-.88,1.59a23.58,23.58,0,0,1-10.78,9.41l-.42.18-.31.12-.6.22-1.21.43-2.36.74-2.3.64-2.27.55c-3,.68-6,1.2-8.94,1.61-1.48.2-2.95.37-4.43.53s-2.92.28-4.52.37L197,225.36l3.8-1.2c1.29-.41,2.57-.85,3.84-1.29,2.54-.86,5-1.76,7.43-2.72l1.76-.73,1.7-.74,1.6-.78.73-.4.38-.19.17-.09.06-.05a4.25,4.25,0,0,0,1.37-2c0-.1.06-.19.08-.29l0-.07.07-.2.15-.44.62-1.78c.39-1.22.8-2.41,1.17-3.66.75-2.47,1.44-5,2.1-7.58s1.28-5.15,1.86-7.76c.3-1.3.59-2.6.86-3.9l.77-3.77Z" style="fill: rgb(255, 255, 255); transform-origin: 223.47px 212.835px;" id="el2qkmazn2b1r" class="animable"></path></g></g><g id="elv9us22mk01r"><path d="M266.17,230.73s16.46-2.31,21.3-5.48C281.61,230.38,273.68,231.47,266.17,230.73Z" style="fill: rgb(64, 123, 255); opacity: 0.5; transform-origin: 276.82px 228.094px;" class="animable"></path></g><g id="eli02053j7d3i"><path d="M268,232.58s12.09.09,15.9-1.71C279.15,234,273.32,233.94,268,232.58Z" style="fill: rgb(64, 123, 255); opacity: 0.5; transform-origin: 275.95px 232.169px;" class="animable"></path></g><path d="M238.61,150.41c-1.17,3.14-2.46,6.58-1.59,10.39s4.74,5.81,10.72,5.76c-.64-2.49-3.35-4-5.5-7.83s0-12.51,0-12.51l-.75-.65a43.08,43.08,0,0,0-2.11,6.73C238.38,150.8,238.61,150.41,238.61,150.41Z" style="fill: rgb(64, 123, 255); transform-origin: 242.237px 156.065px;" id="elxsz8mmkrry" class="animable"></path><g id="elrvagvpuz03b"><path d="M238.61,150.41c-1.17,3.14-2.46,6.58-1.59,10.39s4.74,5.81,10.72,5.76c-.64-2.49-3.35-4-5.5-7.83s0-12.51,0-12.51l-.75-.65a43.08,43.08,0,0,0-2.11,6.73C238.38,150.8,238.61,150.41,238.61,150.41Z" style="fill: rgb(255, 255, 255); opacity: 0.3; transform-origin: 242.237px 156.065px;" class="animable"></path></g><path d="M247.66,150.67a6.3,6.3,0,0,1-2.91,4.52c-2,1.07-3.61-1.36-3.6-4.14,0-2.51,1-6.08,3.28-6S248.12,148.13,247.66,150.67Z" style="fill: rgb(255, 195, 189); transform-origin: 244.448px 150.248px;" id="el8h9aeu62iae" class="animable"></path><path d="M237.17,135.59c.69,4.52,5.76,17.37,13.48,22.48,7,4.66,14.29,5.22,16.65.17,0,0,8.64,2.93,10.7-13.66,1.77-14.18-8.51-24.25-19.67-26C248.18,117,228.23,121.65,237.17,135.59Z" style="fill: rgb(64, 123, 255); transform-origin: 256.562px 140.043px;" id="elw3sf2nmauro" class="animable"></path><g id="elr5ezqj4hv9n"><path d="M238.06,136s7.83,14.61,28.38,21.56C254.44,156.5,244.78,147.28,238.06,136Z" style="opacity: 0.2; transform-origin: 252.25px 146.78px;" class="animable"></path></g></g><defs>     <filter id="active" height="200%">         <feMorphology in="SourceAlpha" result="DILATED" operator="dilate" radius="2"></feMorphology>                <feFlood flood-color="#32DFEC" flood-opacity="1" result="PINK"></feFlood>        <feComposite in="PINK" in2="DILATED" operator="in" result="OUTLINE"></feComposite>        <feMerge>            <feMergeNode in="OUTLINE"></feMergeNode>            <feMergeNode in="SourceGraphic"></feMergeNode>        </feMerge>    </filter>    <filter id="hover" height="200%">        <feMorphology in="SourceAlpha" result="DILATED" operator="dilate" radius="2"></feMorphology>                <feFlood flood-color="#ff0000" flood-opacity="0.5" result="PINK"></feFlood>        <feComposite in="PINK" in2="DILATED" operator="in" result="OUTLINE"></feComposite>        <feMerge>            <feMergeNode in="OUTLINE"></feMergeNode>            <feMergeNode in="SourceGraphic"></feMergeNode>        </feMerge>            <feColorMatrix type="matrix" values="0   0   0   0   0                0   1   0   0   0                0   0   0   0   0                0   0   0   1   0 "></feColorMatrix>    </filter></defs></svg>